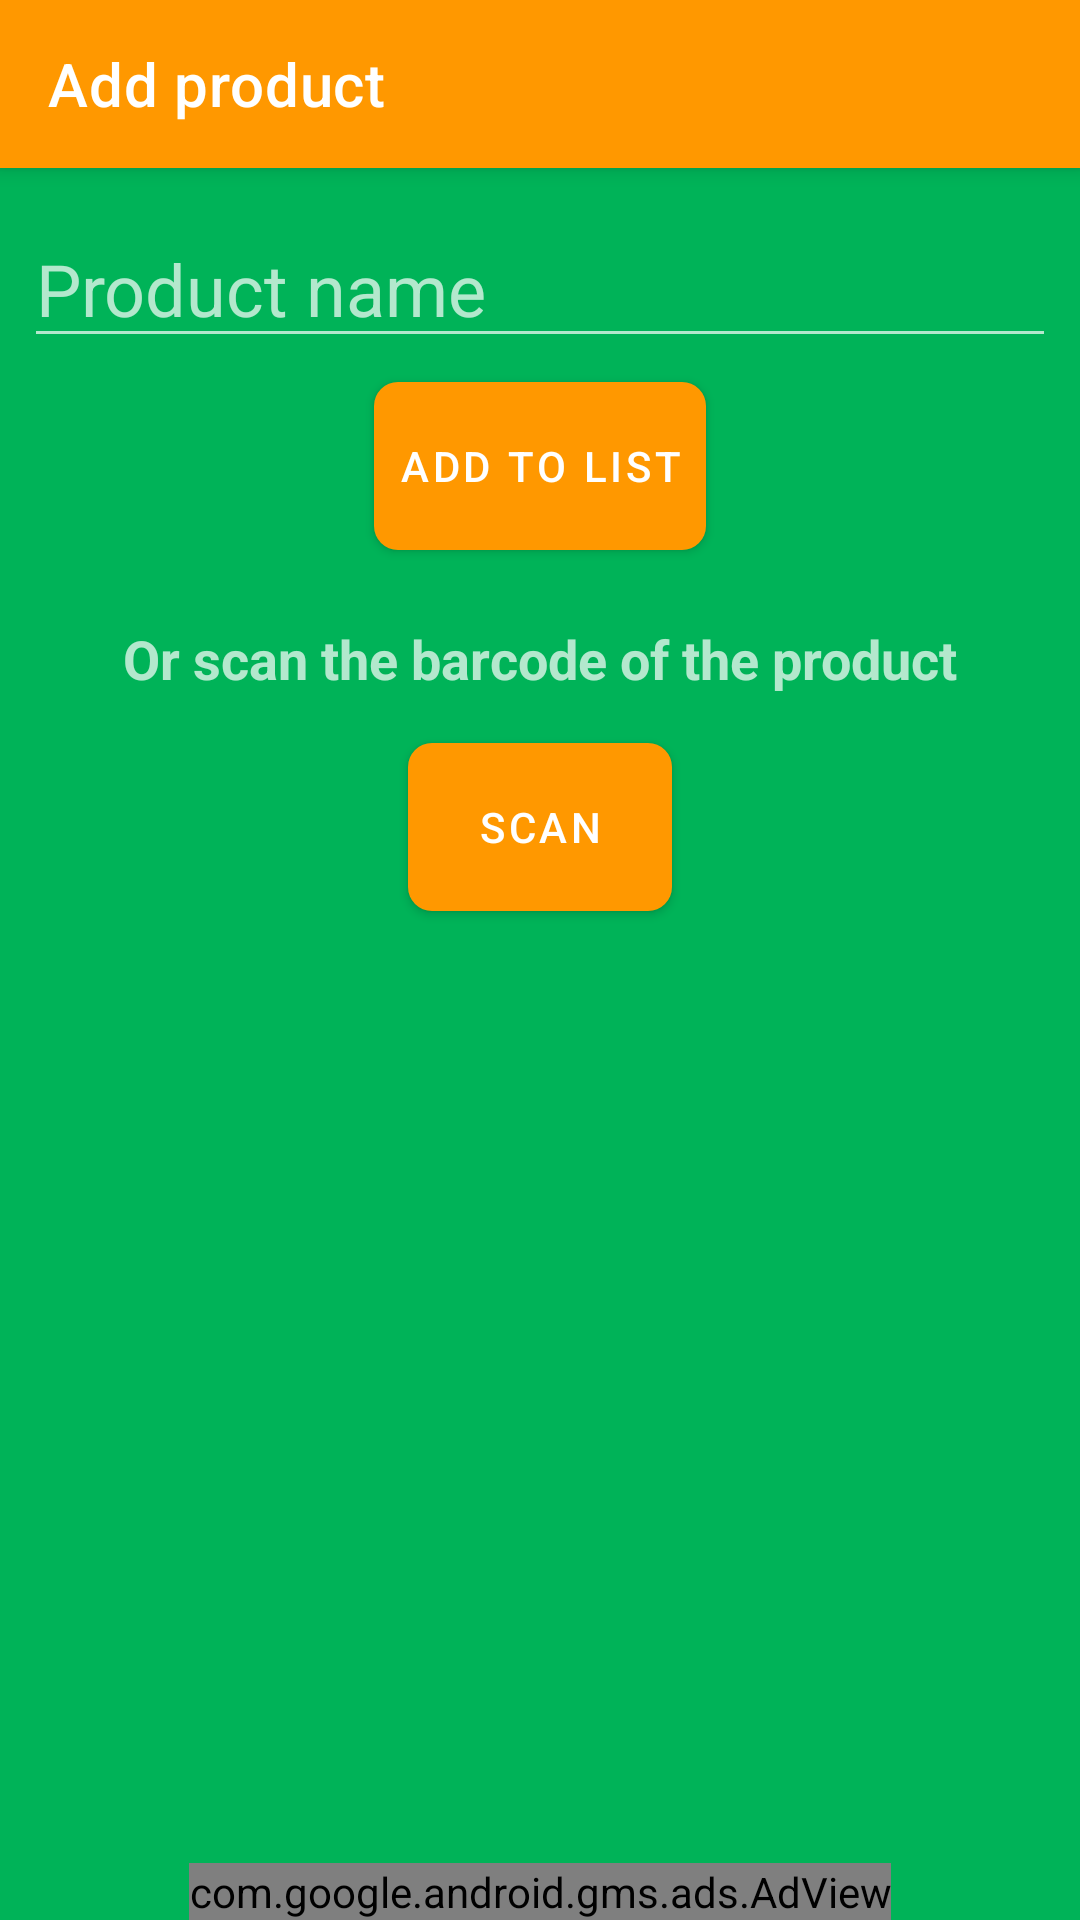

Here is an Android app screen rendered from its layout file. Give the layout XML and the strings, colors and styles it references.
<!-- AndroidManifest.xml: application theme AppTheme -->
<!-- res/layout/activity_add_product_to_list.xml -->
<?xml version="1.0" encoding="utf-8"?>
<androidx.constraintlayout.widget.ConstraintLayout xmlns:android="http://schemas.android.com/apk/res/android"
    xmlns:app="http://schemas.android.com/apk/res-auto"
    android:layout_width="fill_parent"
    android:layout_height="fill_parent"
    android:background="@color/background">

    <androidx.appcompat.widget.Toolbar
        android:id="@id/toolbar"
        style="@style/toolbar"
        app:title="@string/add_product"
        app:titleTextColor="@android:color/white" />

    <EditText
        android:id="@id/product"
        style="@style/editText"
        android:hint="@string/product_name"
        android:inputType="text"
        app:layout_constraintHorizontal_bias="0.0"
        app:layout_constraintLeft_toLeftOf="parent"
        app:layout_constraintRight_toRightOf="parent"
        app:layout_constraintTop_toBottomOf="@id/toolbar" />

    <com.google.android.material.button.MaterialButton
        android:id="@id/add_button"
        style="@style/button"
        android:layout_margin="8dp"
        android:onClick="addToList"
        android:text="@string/add_to_list"
        android:textColor="@android:color/white"
        app:layout_constraintEnd_toEndOf="parent"
        app:layout_constraintStart_toStartOf="parent"
        app:layout_constraintTop_toBottomOf="@id/product" />

    <TextView
        android:id="@+id/scan_textview"
        android:layout_width="wrap_content"
        android:layout_height="wrap_content"
        app:layout_constraintTop_toBottomOf="@id/add_button"
        app:layout_constraintStart_toStartOf="parent"
        app:layout_constraintEnd_toEndOf="parent"
        android:paddingTop="24dp"
        android:text="@string/scan_product"
        android:textStyle="bold"
        android:textSize="18sp"/>

    <com.google.android.material.button.MaterialButton
        android:id="@+id/scan_button"
        style="@style/button"
        android:layout_marginBottom="16dp"
        android:layout_marginTop="16dp"
        android:onClick="scanProduct"
        android:text="@string/scan"
        android:textColor="@android:color/white"
        app:layout_constraintEnd_toEndOf="parent"
        app:layout_constraintStart_toStartOf="parent"
        app:layout_constraintTop_toBottomOf="@+id/scan_textview" />

    <com.google.android.gms.ads.AdView
        xmlns:ads="http://schemas.android.com/apk/res-auto"
        android:id="@+id/adView"
        android:layout_width="wrap_content"
        android:layout_height="wrap_content"
        android:layout_centerHorizontal='true'
        app:layout_constraintBottom_toBottomOf="parent"
        app:layout_constraintStart_toStartOf="parent"
        app:layout_constraintEnd_toEndOf="parent"
        ads:adSize="BANNER"
        ads:adUnitId="@string/ad_unit_id"/>

</androidx.constraintlayout.widget.ConstraintLayout>
<!-- resources referenced by this layout -->
<resources>
  <color name="background">#00B358</color>
  <string name="ad_unit_id">ca-app-pub-3940256099942544/6300978111</string>
  <string name="add_product">Add product</string>
  <string name="add_to_list">Add to list</string>
  <string name="product_name">Product name</string>
  <string name="scan">Scan</string>
  <string name="scan_product">Or scan the barcode of the product</string>
  <style name="button">
          <item name="android:layout_width">wrap_content</item>
          <item name="android:layout_height">56dp</item>
          <item name="android:elevation">8dp</item>
          <item name="android:padding">8dp</item>
          <item name="android:textColor">@android:color/white</item>
          <item name="android:background">@drawable/rounded_shape</item>
      </style>
  <style name="editText">
          <item name="android:layout_width">match_parent</item>
          <item name="android:layout_height">wrap_content</item>
          <item name="android:layout_marginLeft">8dp</item>
          <item name="android:layout_marginRight">8dp</item>
          <item name="android:layout_marginTop">8dp</item>
          <item name="android:paddingTop">16dp</item>
          <item name="android:textSize">24sp</item>
      </style>
  <style name="toolbar">
          <item name="android:layout_width">match_parent</item>
          <item name="android:layout_height">?attr/actionBarSize</item>
          <item name="android:background">@color/colorPrimary</item>
          <item name="android:elevation">4dp</item>
          <item name="theme">@style/ActionBar.GreenFridge</item>
          <item name="android:popupTheme">@style/ThemeOverlay.AppCompat.Light</item>
      </style>
  <style name="AppTheme" parent="Theme.MaterialComponents.NoActionBar">
          
          <item name="colorPrimary">@color/colorPrimary</item>
          <item name="colorPrimaryDark">@color/colorPrimaryDark</item>
          <item name="colorAccent">@color/colorAccent</item>
      </style>
  <!-- drawable rounded_shape (drawable) -->
  <?xml version="1.0" encoding="utf-8"?>
  <shape xmlns:android="http://schemas.android.com/apk/res/android"
      android:shape="rectangle">
  
      <solid
          android:color="@color/colorButton"/>
      <corners
          android:radius="8dp"/>
  
  </shape>
  <color name="colorPrimary">#FF9800</color>
  <style name="ActionBar.GreenFridge" parent="@style/AppTheme">
          <item name="android:displayOptions">useLogo|showHome</item>
          <item name="android:logo">@mipmap/ic_launcher_round</item>
          <item name="colorControlNormal">@android:color/white</item>
      </style>
  <color name="colorPrimaryDark">#E65100</color>
  <color name="colorAccent">#0000EE</color>
  <color name="colorButton">#FF5900</color>
</resources>
